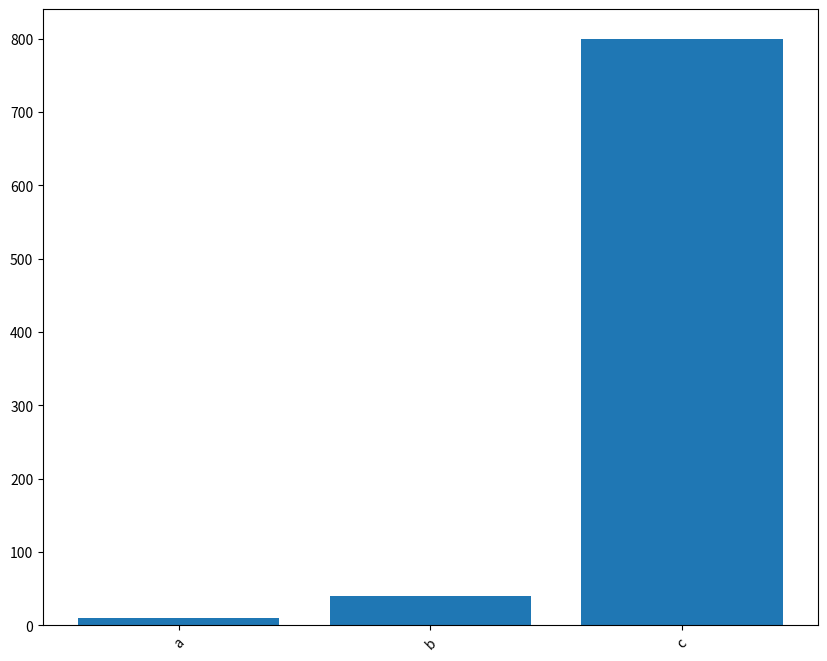

This figure's Python source:
import matplotlib.pyplot as plt

def generate_bar_chart(labels, values):
  fig, ax = plt.subplots(figsize=(10, 8))
  ax.bar(labels, values)
  plt.xticks(rotation=45)
  plt.show()

def generate_pie_chart(labels, values):
  fig, ax = plt.subplots(figsize=(10, 8))
  ax.pie(values, labels=labels)
  ax.axis('equal')
  plt.show()

if __name__ == '__main__':
  labels = ['a', 'b', 'c']
  values = [10, 40, 800]
  generate_bar_chart(labels, values)
  #generate_pie_chart(labels, values)